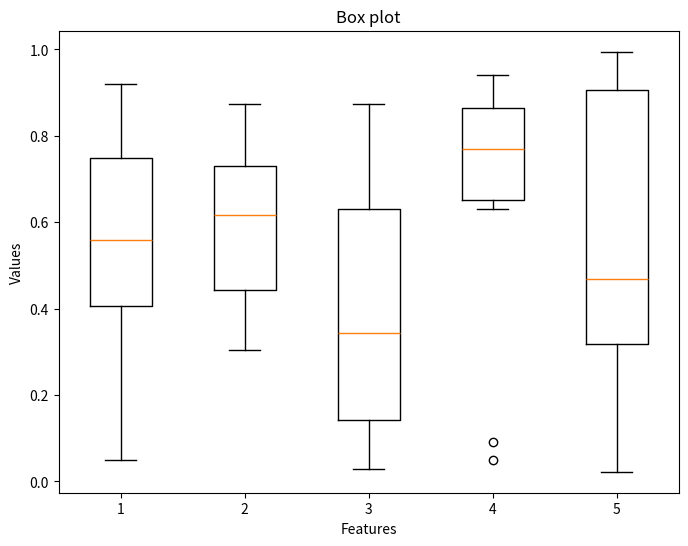

This chart was generated by the following Python code:
import numpy as np
import matplotlib.pyplot as plt
data=np.random.rand(10,5)
plt.figure(figsize=(8,6))
plt.boxplot(data)
plt.title("Box plot")
plt.xlabel("Features")
plt.ylabel("Values")
plt.show()
